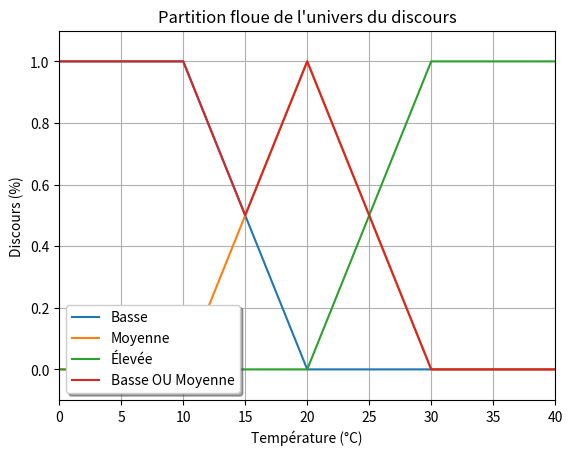

Python code for this plot:
import matplotlib.pyplot as plt
import numpy as np

def basse(t):
    return np.clip((-t + 20.) * 0.1, 0., 1.)

def moyenne(t):
    return 1. - np.clip(np.sign(t - 20) * (t - 20) * 0.1, 0., 1.)

def elevee(t):
    return np.clip((t - 20.) * 0.1, 0., 1.)

def get_appartenance(t):
    return [basse(t), moyenne(t), elevee(t)]

def draw_plot(save_file):
    plt.axis([0, 40, -0.1, 1.1])
    plt.xlabel('Température (°C)')
    plt.ylabel('Discours (%)')
    plt.title("Partition floue de l'univers du discours")
    plt.grid(True)
    plt.show()
    plt.savefig(save_file)

def plot_3():
    t = np.arange(0., 45., 5.)

    plt.plot(t, basse(t), label="Basse")
    plt.plot(t, moyenne(t), label="Moyenne")
    plt.plot(t, elevee(t), label="Élevée")

    plt.legend(loc='center left', shadow=True)
    draw_plot("plot_3.png")

def plot_basse_ou_moyenne():
    t = np.arange(0., 45., 5.)

    plt.plot(t, np.maximum(basse(t), moyenne(t)), label="Basse OU Moyenne")

    plt.legend(loc='lower left', shadow=True)
    draw_plot("plot_basse_ou_moyenne.png")

def print_appartenance(t):
    l = get_appartenance(t)
    print("Basse = ",l[0])
    print("Moyenne = ",l[1])
    print("Élevée = ",l[2])


#Q1
print("Question 1 : Plot de l'ensemble flou")
plot_3()
#Q2
print("Question 2 : Appartenance de 16°C")
print_appartenance(16.)
#Q3
print('Question 3 : Plot de l\'ensemble flou "Température Basse OU Moyenne"')
plot_basse_ou_moyenne()
